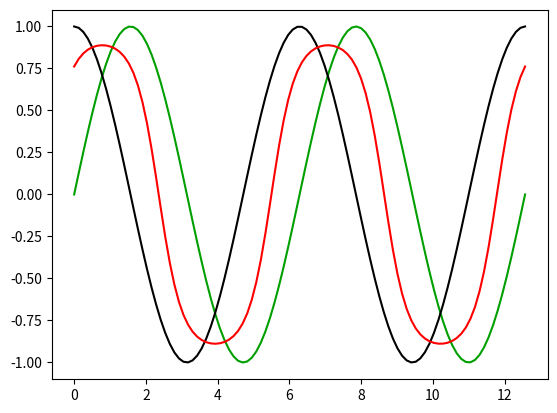

The matplotlib source for this figure:
#!/usr/bin/env python3.8


"""
[redacted]
Prática 1 apartado 3
Tarea: 
1.Obtener 100 valores equiespaciados entre 0 y 4π.
2.Obtener el valor de sin(x), cos(x) y tanh(sin(x) + cos(x)) para los 100 valores anteriormente calculados. 
3.Visualizar las tres curvas simultáneamente en el mismo plot (con lı́neas discontinuas en verde, negro y rojo).

"""


import numpy as np
import matplotlib.pyplot as plt

# 3.1
limite_sup = 4*np.pi
limite_inf = 0
num_valores = 100

valores = np.linspace(limite_inf, limite_sup, num_valores)

#otra forma alternativa 
#salto = (limite_sup - limite_inf) /num_valores
#valores = np.arange(limite_inf, limite_sup + salto, salto) 

print('Los valores equiespaciados son: \n', valores)


# 3.2 

funciones = [ np.sin, np.cos , lambda x : np.tanh( np.sin(x) + np.cos(x))]

imagenes = [ list(map( f , valores)) for f in funciones ]
print('las respectivas imágenes son ')
list(map( print , imagenes))


# 3.3

#verde, negro y rojo
colores = ["#009f00", "#000000", "#ff0000"]



list(map( lambda t: plt.plot(valores, t[0],t[1]) , zip(imagenes, colores)))

plt.show()
